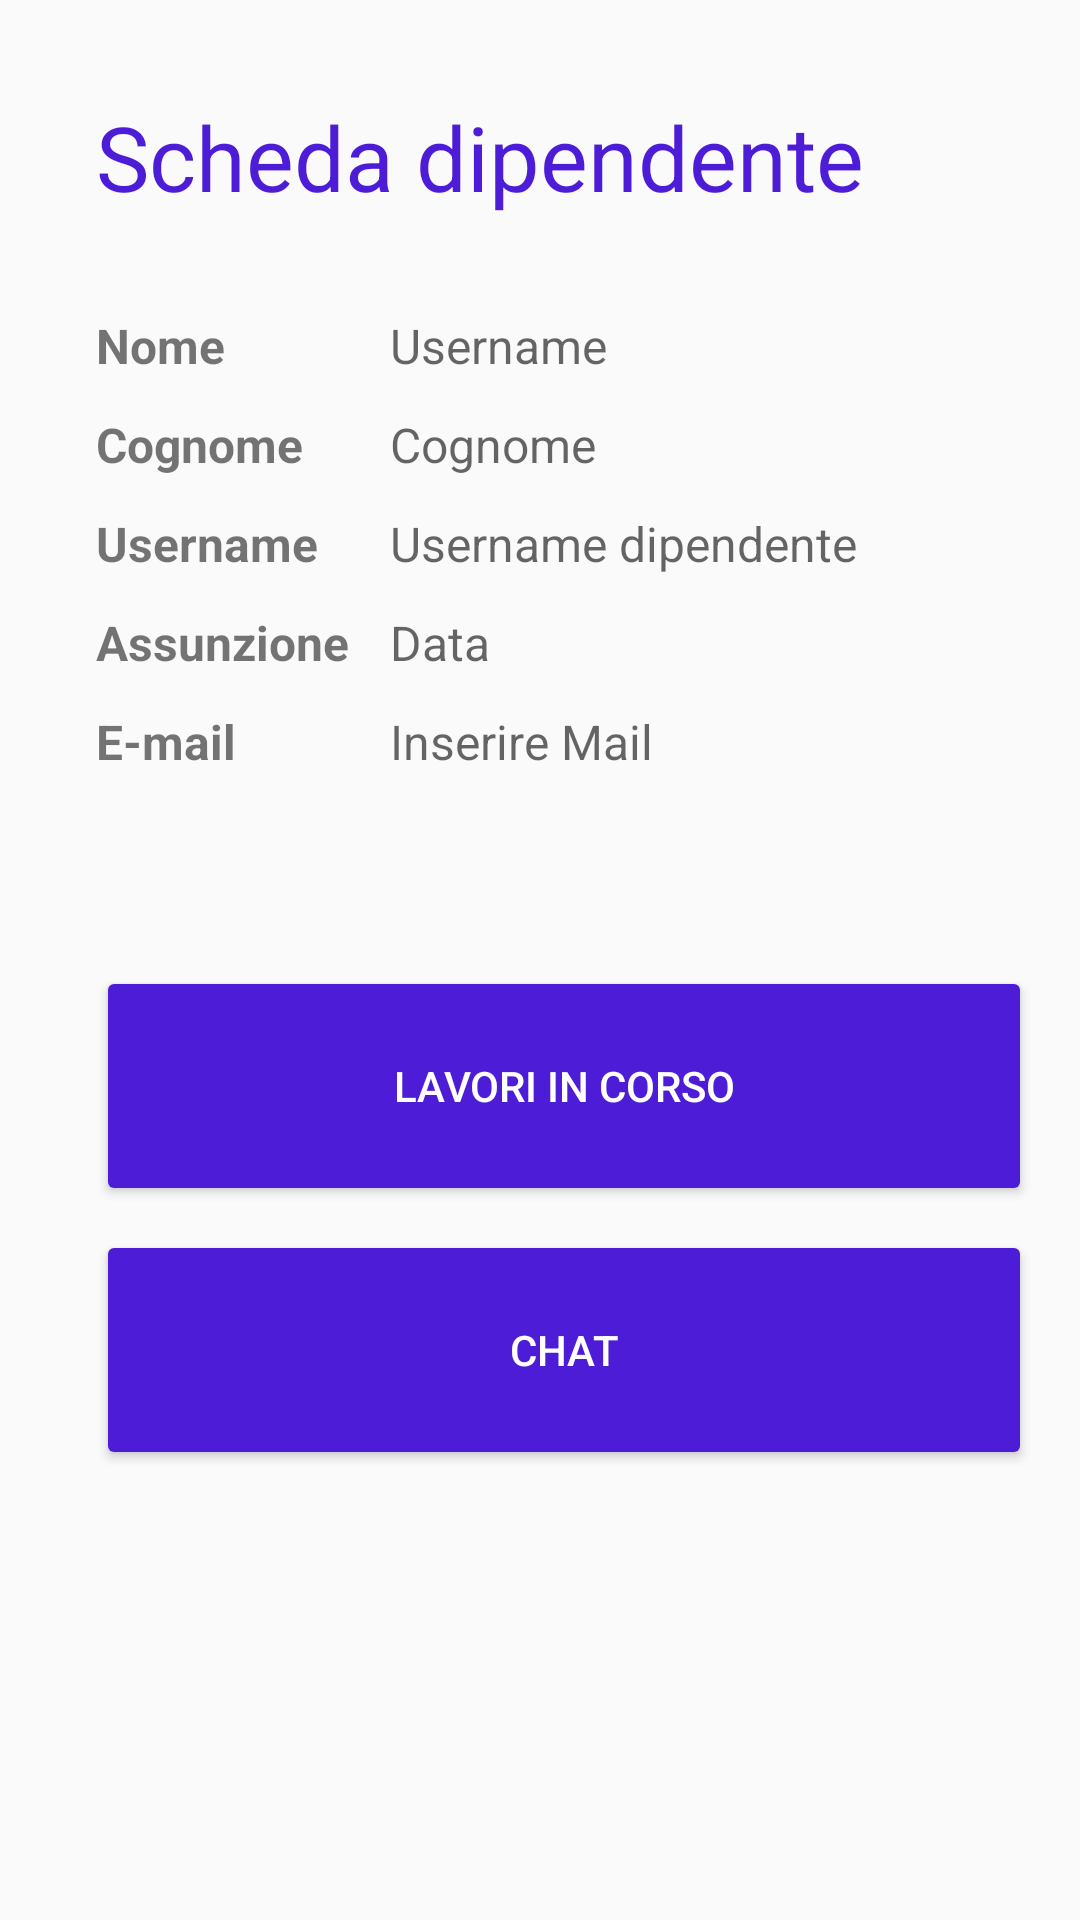

Layout XML and referenced resources for this Android screen:
<!-- AndroidManifest.xml: application theme AppTheme -->
<!-- res/layout/fragment_lavoratore.xml -->
<?xml version="1.0" encoding="utf-8"?>
<android.support.constraint.ConstraintLayout xmlns:android="http://schemas.android.com/apk/res/android"
                                             xmlns:app="http://schemas.android.com/apk/res-auto"
                                             xmlns:tools="http://schemas.android.com/tools"
                                             android:layout_width="match_parent"
                                             android:layout_height="match_parent"
                                             tools:context=".lavoratore">


    <Button
            android:text="@string/Chat"
            android:layout_width="0dp"
            android:layout_height="80dp"
            android:id="@+id/btnChat"
            android:backgroundTint="#4D1CD6" android:textColor="#FFFFFF"
            app:layout_constraintStart_toStartOf="@+id/listaCompiti"
            app:layout_constraintEnd_toEndOf="@+id/listaCompiti" android:layout_marginTop="8dp"
            app:layout_constraintTop_toBottomOf="@+id/listaCompiti"/>
    <TextView
            android:text="@string/schedaDipendente"
            android:layout_width="wrap_content"
            android:layout_height="wrap_content" android:id="@+id/nomeCompito2"
            app:layout_constraintStart_toStartOf="parent" android:layout_marginStart="32dp"
            app:layout_constraintTop_toTopOf="parent" android:layout_marginTop="32dp"
            android:textSize="30sp"
            android:textColor="#4D1CD6"/>
    <TextView
            android:text="@string/Nome"
            android:layout_width="90dp"
            android:layout_height="25dp"
            android:id="@+id/tvnome"
            android:textStyle="bold"
            android:textSize="16sp"
            android:layout_marginStart="32dp" app:layout_constraintStart_toStartOf="parent"
            android:layout_marginTop="32dp" app:layout_constraintTop_toBottomOf="@+id/nomeCompito2"/>
    <TextView
            android:text="@string/Cognome"
            android:layout_width="0dp"
            android:layout_height="25dp"
            android:id="@+id/tvcognome"
            android:textStyle="bold"
            android:textSize="16sp" android:layout_marginTop="8dp"
            app:layout_constraintTop_toBottomOf="@+id/tvnome"
            app:layout_constraintStart_toStartOf="@+id/tvnome" app:layout_constraintEnd_toEndOf="@+id/tvnome"/>
    <TextView
            android:layout_width="0dp"
            android:layout_height="25dp"
            android:ems="10"
            android:id="@+id/campoUser"
            android:hint="@string/user_name"
            android:layout_marginTop="8dp"
            app:layout_constraintTop_toBottomOf="@+id/campoCognome"
            app:layout_constraintStart_toStartOf="@+id/campoCognome"
            android:textSize="16sp"
            app:layout_constraintEnd_toEndOf="@+id/campoCognome"/>
    <TextView
            android:text="@string/username"
            android:layout_width="0dp"
            android:layout_height="25dp" android:id="@+id/tvusername"
            android:textStyle="bold"
            android:textSize="16sp" android:layout_marginTop="8dp"
            app:layout_constraintTop_toBottomOf="@+id/tvcognome"
            app:layout_constraintStart_toStartOf="@+id/tvcognome" app:layout_constraintEnd_toEndOf="@+id/tvcognome"/>
    <TextView
            android:layout_width="0dp"
            android:layout_height="25dp"
            android:ems="10"
            android:id="@+id/campoNome"
            android:hint="@string/nome"
            app:layout_constraintEnd_toEndOf="parent"
            android:layout_marginEnd="16dp"
            app:layout_constraintStart_toEndOf="@+id/tvnome" android:layout_marginStart="8dp"
            app:layout_constraintTop_toTopOf="@+id/tvnome" android:textSize="16sp"/>
    <TextView
            android:layout_width="0dp"
            android:layout_height="wrap_content"
            android:ems="10"
            android:id="@+id/campoMail"
            android:hint="@string/InsMail"
            android:layout_marginTop="8dp"
            app:layout_constraintTop_toBottomOf="@+id/campoTempo" app:layout_constraintStart_toEndOf="@+id/tvMail"
            android:layout_marginStart="8dp"
            android:textSize="16sp" app:layout_constraintEnd_toEndOf="@+id/campoTempo"/>
    <TextView
            android:text="@string/email"
            android:layout_width="0dp"
            android:layout_height="45dp"
            android:id="@+id/tvMail"
            android:textStyle="bold" android:textSize="16sp"
            android:layout_marginTop="8dp"
            app:layout_constraintTop_toBottomOf="@+id/tvTempo"
            app:layout_constraintStart_toStartOf="@+id/tvTempo" app:layout_constraintEnd_toEndOf="@+id/tvTempo"/>
    <Button
            android:text="@string/listaC"
            android:layout_width="0dp"
            android:layout_height="80dp"
            android:id="@+id/listaCompiti"
            app:layout_constraintStart_toStartOf="@+id/tvMail"
            app:layout_constraintEnd_toEndOf="@+id/campoMail" android:textColor="#FFFFFF"
            android:backgroundTint="#4D1CD6" android:layout_marginTop="64dp"
            app:layout_constraintTop_toBottomOf="@+id/campoMail"/>
    <TextView
            android:text="@string/Tempo"
            android:layout_width="0dp"
            android:layout_height="25dp"
            android:id="@+id/tvTempo" android:textSize="16sp"
            android:textStyle="bold" android:layout_marginTop="8dp"
            app:layout_constraintTop_toBottomOf="@+id/tvusername"
            app:layout_constraintStart_toStartOf="@+id/tvusername" app:layout_constraintEnd_toEndOf="@+id/tvusername"/>
    <TextView
            android:layout_width="0dp"
            android:layout_height="25dp"
            android:ems="10"
            android:id="@+id/campoTempo"
            android:hint="@string/tempo" android:textSize="16sp"
            app:layout_constraintStart_toStartOf="@+id/campoUser" android:layout_marginTop="8dp"
            app:layout_constraintTop_toBottomOf="@+id/campoUser"
            app:layout_constraintEnd_toEndOf="@+id/campoUser"/>
    <TextView
            android:layout_width="0dp"
            android:layout_height="25dp"
            android:ems="10"
            android:id="@+id/campoCognome"
            android:hint="@string/cognome"
            android:layout_marginTop="8dp"
            app:layout_constraintTop_toBottomOf="@+id/campoNome"
            app:layout_constraintStart_toStartOf="@+id/campoNome"
            android:textSize="16sp" app:layout_constraintEnd_toEndOf="@+id/campoNome"/>

</android.support.constraint.ConstraintLayout>
<!-- resources referenced by this layout -->
<resources>
  <string name="Chat">chat</string>
  <string name="Cognome">Cognome</string>
  <string name="InsMail">Inserire Mail</string>
  <string name="Nome">Nome</string>
  <string name="Tempo">Assunzione</string>
  <string name="cognome">Cognome</string>
  <string name="email">E-mail</string>
  <string name="listaC">Lavori in corso</string>
  <string name="nome">Username</string>
  <string name="schedaDipendente">Scheda dipendente</string>
  <string name="tempo">Data</string>
  <string name="user_name">Username dipendente</string>
  <string name="username">Username</string>
  <style name="AppTheme" parent="Theme.AppCompat.Light.NoActionBar">
          
          <item name="colorPrimary">@color/colorPrimary</item>
          <item name="colorPrimaryDark">@color/colorPrimaryDark</item>
          //<item name="colorAccent">@color/colorPrimaryDark</item>
      </style>
  <color name="colorPrimary">#008577</color>
  <color name="colorPrimaryDark">#4D1CD6</color>
</resources>
